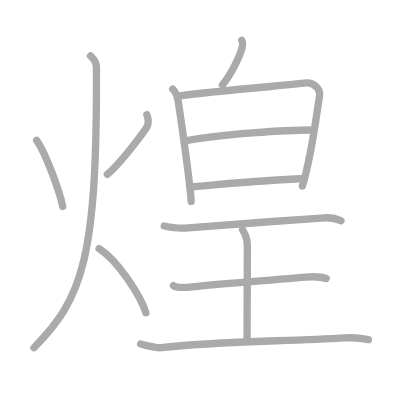
t = 0.00 s
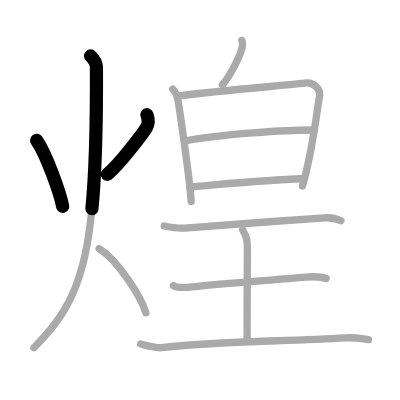
t = 2.50 s
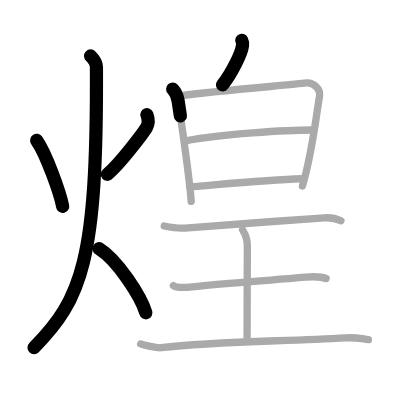
t = 5.25 s
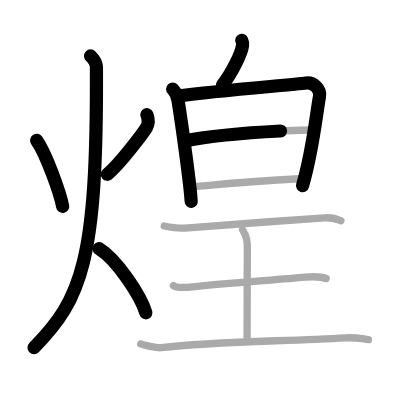
t = 7.75 s
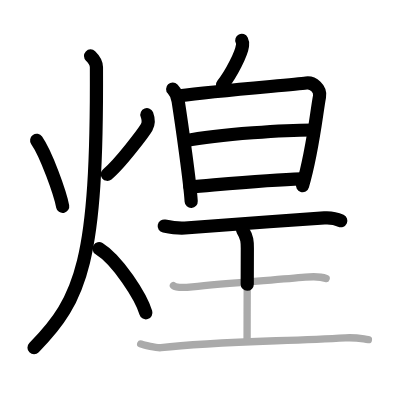
t = 10.50 s
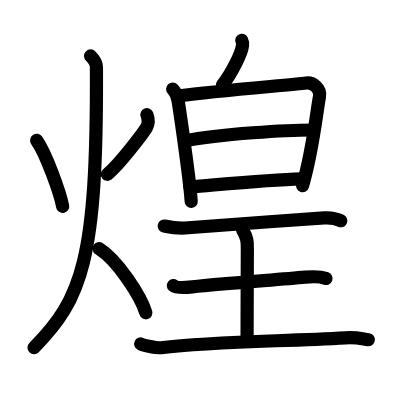
t = 13.00 s

The animated SVG that drew these frames (rendered in a browser with its animation timeline set to each time). Animation: 13 SMIL elements (animate=13); one cycle of 13.00 s.

<?xml version="1.0" standalone="no"?>
<!DOCTYPE svg PUBLIC "-//W3C//DTD SVG 1.1//EN"   "http://www.w3.org/Graphics/SVG/1.1/DTD/svg11.dtd">
<svg width="400px" height="400px"  version="1.1" xmlns="http://www.w3.org/2000/svg">
  <defs>
    <marker id="Triangle" viewBox="0 0 10 10" refX="0" refY="5" markerUnits="strokeWidth" markerWidth="3" style="stroke-opacity:0%;fill:#aaaaaa;" markerHeight="2" orient="auto">
      <path d="M 0 0 L 10 5 L 0 10 z" />
    </marker>
    
    <marker id="Arrow" viewBox="0 0 10 10" refX="5" refY="5" markerUnits="strokeWidth" markerWidth="1.8" style="stroke-opacity:0%;fill:#770000;" markerHeight="2" orient="auto">
      <path d="M 0 4 L 6 4 L 4 1 L 10 5 L 4 9 L 6 6 L 0 6 z" />
        <circle cx="5" cy="5" r="5" />
      </marker>
    
    <marker id="TriangleRed" viewBox="0 0 10 10" refX="0" refY="5" markerUnits="strokeWidth" markerWidth="3" style="stroke-opacity:0%;fill:#CC0000;" markerHeight="2" orient="auto">
      <path d="M 0 0 L 10 5 L 0 10 z" />
    </marker>
    
    <marker id="ArrowRed" viewBox="0 0 10 10" refX="5" refY="5" markerUnits="strokeWidth" markerWidth="1.8" style="stroke-opacity:0%;fill:#CC0000;" markerHeight="2" orient="auto">
      <path d="M 0 4 L 6 4 L 4 1 L 10 5 L 4 9 L 6 6 L 0 6 z" />
        <circle cx="5" cy="5" r="5" />
      </marker>
    
  </defs>
  
  <path style="fill:#ffffff; fill-opacity:100%; fill-rule:evenodd; stroke-width:0;" d="M 0 0 L 400px 0 L 400px 400px L 0 400px L 0 0" />

  <g transform="scale(3.6697247706422 3.6697247706422)">
<path style="fill:none; fill-opacity:0%; fill-rule:evenodd; stroke:#aaaaaa; stroke-opacity:100%; stroke-width: 1.5pt; stroke-linejoin:round; stroke-linecap:round;" d="M9.99 38.25c2.6 3.72 6.38 14.28 7.09 18"></path>
<path style="fill:none; fill-opacity:0%; fill-rule:evenodd; stroke:#aaaaaa; stroke-opacity:100%; stroke-width: 1.5pt; stroke-linejoin:round; stroke-linecap:round;" d="M40.03 31.25c0.47 1.25 0.61 2.28-0.08 3.47c-0.69 1.19-7.27 10-10.72 12.78"></path>
<path style="fill:none; fill-opacity:0%; fill-rule:evenodd; stroke:#aaaaaa; stroke-opacity:100%; stroke-width: 1.5pt; stroke-linejoin:round; stroke-linecap:round;" d="M24.68 15.25c0.8 0.77 1.6 1.79 1.6 3.07c0.23 52.66-3.96 63.14-17.03 76.43"></path>
<path style="fill:none; fill-opacity:0%; fill-rule:evenodd; stroke:#aaaaaa; stroke-opacity:100%; stroke-width: 1.5pt; stroke-linejoin:round; stroke-linecap:round;" d="M27 67.75c5.05 3.13 11.42 13.06 12.75 17.5"></path>
<path style="fill:none; fill-opacity:0%; fill-rule:evenodd; stroke:#aaaaaa; stroke-opacity:100%; stroke-width: 1.5pt; stroke-linejoin:round; stroke-linecap:round;" d="M65.89 11c0.22 0.44 0.26 0.98 0.2 1.37c-0.31 2.27-3.01 7.72-5.47 10.77"></path>
<path style="fill:none; fill-opacity:0%; fill-rule:evenodd; stroke:#aaaaaa; stroke-opacity:100%; stroke-width: 1.5pt; stroke-linejoin:round; stroke-linecap:round;" d="M47.05 24.27c0.74 0.78 1.33 2.21 1.49 3.22c0.88 5.65 3.26 22.3 3.56 27.4"></path>
<path style="fill:none; fill-opacity:0%; fill-rule:evenodd; stroke:#aaaaaa; stroke-opacity:100%; stroke-width: 1.5pt; stroke-linejoin:round; stroke-linecap:round;" d="M48.98 26.1c10.33-1.4 30.66-2.98 34.47-3.49c1.83-0.24 4.02 1.56 3.62 3.69c-0.89 4.74-1.81 14.7-4.65 24.38"></path>
<path style="fill:none; fill-opacity:0%; fill-rule:evenodd; stroke:#aaaaaa; stroke-opacity:100%; stroke-width: 1.5pt; stroke-linejoin:round; stroke-linecap:round;" d="M50.51 38.38c9.39-1.91 28.11-2.96 34.53-2.96"></path>
<path style="fill:none; fill-opacity:0%; fill-rule:evenodd; stroke:#aaaaaa; stroke-opacity:100%; stroke-width: 1.5pt; stroke-linejoin:round; stroke-linecap:round;" d="M51.75 50.91c10.72-0.88 21.57-1.93 30.42-2.19"></path>
<path style="fill:none; fill-opacity:0%; fill-rule:evenodd; stroke:#aaaaaa; stroke-opacity:100%; stroke-width: 1.5pt; stroke-linejoin:round; stroke-linecap:round;" d="M44.75 61.59c2 0.41 4.54 0.63 5.63 0.55c7.99-0.6 25.9-1.98 38.01-2.77c1.65-0.11 3.15 0.15 4.51 0.79"></path>
<path style="fill:none; fill-opacity:0%; fill-rule:evenodd; stroke:#aaaaaa; stroke-opacity:100%; stroke-width: 1.5pt; stroke-linejoin:round; stroke-linecap:round;" d="M66.11 62.65c1.29 2.08 1.29 3.33 1.29 5c0 6.6-0.07 16.35-0.07 24.97"></path>
<path style="fill:none; fill-opacity:0%; fill-rule:evenodd; stroke:#aaaaaa; stroke-opacity:100%; stroke-width: 1.5pt; stroke-linejoin:round; stroke-linecap:round;" d="M47.25 77.83c0.97 0.76 4.16 0.44 5.15 0.33c8.85-0.91 22.85-1.91 30.8-2.63c1.21-0.11 3.87-0.31 5.67 0.36"></path>
<path style="fill:none; fill-opacity:0%; fill-rule:evenodd; stroke:#aaaaaa; stroke-opacity:100%; stroke-width: 1.5pt; stroke-linejoin:round; stroke-linecap:round;" d="M38.34 93.73c0.7 0.31 4.36 1.16 5.54 1.02c14.36-1.75 32.49-1.69 50.25-2.69c2.98-0.17 4.11 0.19 6.26 0.5"></path>

<path style="fill:none; fill-opacity:0%; fill-rule:evenodd; stroke:#000000; stroke-opacity:100%; stroke-width: 2.7pt; stroke-linejoin:round; stroke-linecap:round;" d="M9.99 38.25c2.6 3.72 6.38 14.28 7.09 18" pathLength="100" stroke-dashoffset="100" stroke-dasharray="100 105"><animate id="dashAnim1" attributeName="stroke-dashoffset" from="100" to="0" dur="1s" calcMode="linear" fill="freeze"/></path>
<path style="fill:none; fill-opacity:0%; fill-rule:evenodd; stroke:#000000; stroke-opacity:100%; stroke-width: 2.7pt; stroke-linejoin:round; stroke-linecap:round;" d="M40.03 31.25c0.47 1.25 0.61 2.28-0.08 3.47c-0.69 1.19-7.27 10-10.72 12.78" pathLength="100" stroke-dashoffset="100" stroke-dasharray="100 105"><animate id="dashAnim2" attributeName="stroke-dashoffset" from="100" to="0" dur="1s" calcMode="linear" begin="dashAnim1.end" fill="freeze"/></path>
<path style="fill:none; fill-opacity:0%; fill-rule:evenodd; stroke:#000000; stroke-opacity:100%; stroke-width: 2.7pt; stroke-linejoin:round; stroke-linecap:round;" d="M24.68 15.25c0.8 0.77 1.6 1.79 1.6 3.07c0.23 52.66-3.96 63.14-17.03 76.43" pathLength="100" stroke-dashoffset="100" stroke-dasharray="100 105"><animate id="dashAnim3" attributeName="stroke-dashoffset" from="100" to="0" dur="1s" calcMode="linear" begin="dashAnim2.end" fill="freeze"/></path>
<path style="fill:none; fill-opacity:0%; fill-rule:evenodd; stroke:#000000; stroke-opacity:100%; stroke-width: 2.7pt; stroke-linejoin:round; stroke-linecap:round;" d="M27 67.75c5.05 3.13 11.42 13.06 12.75 17.5" pathLength="100" stroke-dashoffset="100" stroke-dasharray="100 105"><animate id="dashAnim4" attributeName="stroke-dashoffset" from="100" to="0" dur="1s" calcMode="linear" begin="dashAnim3.end" fill="freeze"/></path>
<path style="fill:none; fill-opacity:0%; fill-rule:evenodd; stroke:#000000; stroke-opacity:100%; stroke-width: 2.7pt; stroke-linejoin:round; stroke-linecap:round;" d="M65.89 11c0.22 0.44 0.26 0.98 0.2 1.37c-0.31 2.27-3.01 7.72-5.47 10.77" pathLength="100" stroke-dashoffset="100" stroke-dasharray="100 105"><animate id="dashAnim5" attributeName="stroke-dashoffset" from="100" to="0" dur="1s" calcMode="linear" begin="dashAnim4.end" fill="freeze"/></path>
<path style="fill:none; fill-opacity:0%; fill-rule:evenodd; stroke:#000000; stroke-opacity:100%; stroke-width: 2.7pt; stroke-linejoin:round; stroke-linecap:round;" d="M47.05 24.27c0.74 0.78 1.33 2.21 1.49 3.22c0.88 5.65 3.26 22.3 3.56 27.4" pathLength="100" stroke-dashoffset="100" stroke-dasharray="100 105"><animate id="dashAnim6" attributeName="stroke-dashoffset" from="100" to="0" dur="1s" calcMode="linear" begin="dashAnim5.end" fill="freeze"/></path>
<path style="fill:none; fill-opacity:0%; fill-rule:evenodd; stroke:#000000; stroke-opacity:100%; stroke-width: 2.7pt; stroke-linejoin:round; stroke-linecap:round;" d="M48.98 26.1c10.33-1.4 30.66-2.98 34.47-3.49c1.83-0.24 4.02 1.56 3.62 3.69c-0.89 4.74-1.81 14.7-4.65 24.38" pathLength="100" stroke-dashoffset="100" stroke-dasharray="100 105"><animate id="dashAnim7" attributeName="stroke-dashoffset" from="100" to="0" dur="1s" calcMode="linear" begin="dashAnim6.end" fill="freeze"/></path>
<path style="fill:none; fill-opacity:0%; fill-rule:evenodd; stroke:#000000; stroke-opacity:100%; stroke-width: 2.7pt; stroke-linejoin:round; stroke-linecap:round;" d="M50.51 38.38c9.39-1.91 28.11-2.96 34.53-2.96" pathLength="100" stroke-dashoffset="100" stroke-dasharray="100 105"><animate id="dashAnim8" attributeName="stroke-dashoffset" from="100" to="0" dur="1s" calcMode="linear" begin="dashAnim7.end" fill="freeze"/></path>
<path style="fill:none; fill-opacity:0%; fill-rule:evenodd; stroke:#000000; stroke-opacity:100%; stroke-width: 2.7pt; stroke-linejoin:round; stroke-linecap:round;" d="M51.75 50.91c10.72-0.88 21.57-1.93 30.42-2.19" pathLength="100" stroke-dashoffset="100" stroke-dasharray="100 105"><animate id="dashAnim9" attributeName="stroke-dashoffset" from="100" to="0" dur="1s" calcMode="linear" begin="dashAnim8.end" fill="freeze"/></path>
<path style="fill:none; fill-opacity:0%; fill-rule:evenodd; stroke:#000000; stroke-opacity:100%; stroke-width: 2.7pt; stroke-linejoin:round; stroke-linecap:round;" d="M44.75 61.59c2 0.41 4.54 0.63 5.63 0.55c7.99-0.6 25.9-1.98 38.01-2.77c1.65-0.11 3.15 0.15 4.51 0.79" pathLength="100" stroke-dashoffset="100" stroke-dasharray="100 105"><animate id="dashAnim10" attributeName="stroke-dashoffset" from="100" to="0" dur="1s" calcMode="linear" begin="dashAnim9.end" fill="freeze"/></path>
<path style="fill:none; fill-opacity:0%; fill-rule:evenodd; stroke:#000000; stroke-opacity:100%; stroke-width: 2.7pt; stroke-linejoin:round; stroke-linecap:round;" d="M66.11 62.65c1.29 2.08 1.29 3.33 1.29 5c0 6.6-0.07 16.35-0.07 24.97" pathLength="100" stroke-dashoffset="100" stroke-dasharray="100 105"><animate id="dashAnim11" attributeName="stroke-dashoffset" from="100" to="0" dur="1s" calcMode="linear" begin="dashAnim10.end" fill="freeze"/></path>
<path style="fill:none; fill-opacity:0%; fill-rule:evenodd; stroke:#000000; stroke-opacity:100%; stroke-width: 2.7pt; stroke-linejoin:round; stroke-linecap:round;" d="M47.25 77.83c0.97 0.76 4.16 0.44 5.15 0.33c8.85-0.91 22.85-1.91 30.8-2.63c1.21-0.11 3.87-0.31 5.67 0.36" pathLength="100" stroke-dashoffset="100" stroke-dasharray="100 105"><animate id="dashAnim12" attributeName="stroke-dashoffset" from="100" to="0" dur="1s" calcMode="linear" begin="dashAnim11.end" fill="freeze"/></path>
<path style="fill:none; fill-opacity:0%; fill-rule:evenodd; stroke:#000000; stroke-opacity:100%; stroke-width: 2.7pt; stroke-linejoin:round; stroke-linecap:round;" d="M38.34 93.73c0.7 0.31 4.36 1.16 5.54 1.02c14.36-1.75 32.49-1.69 50.25-2.69c2.98-0.17 4.11 0.19 6.26 0.5" pathLength="100" stroke-dashoffset="100" stroke-dasharray="100 105"><animate id="dashAnim13" attributeName="stroke-dashoffset" from="100" to="0" dur="1s" calcMode="linear" begin="dashAnim12.end" fill="freeze"/></path>

</g>

</svg>  
          
